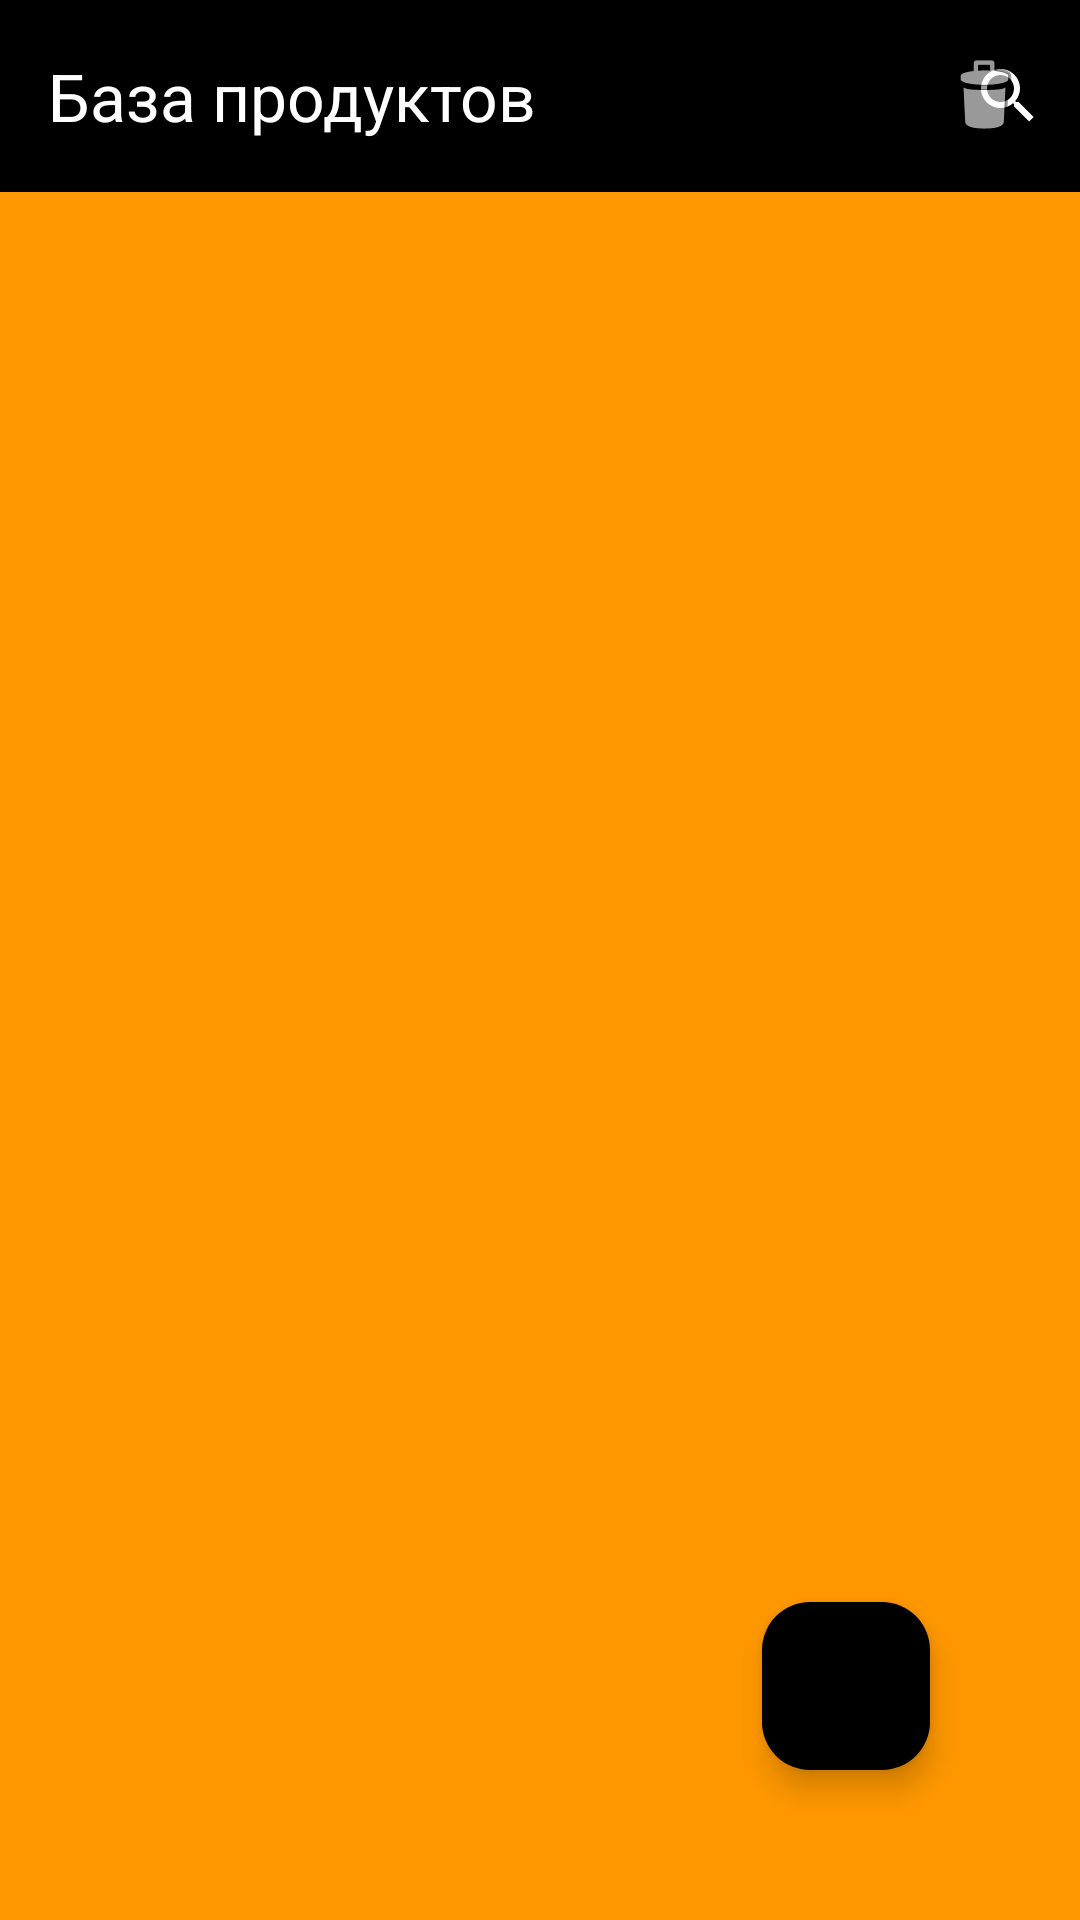

This screen was rendered from an Android layout file. Write that file and the resources it references.
<!-- AndroidManifest.xml: application theme Theme.CaloFits -->
<!-- res/layout/activity_base_of_food.xml -->
<?xml version="1.0" encoding="utf-8"?>
<androidx.constraintlayout.widget.ConstraintLayout xmlns:android="http://schemas.android.com/apk/res/android"
    xmlns:app="http://schemas.android.com/apk/res-auto"
    xmlns:tools="http://schemas.android.com/tools"
    android:layout_width="match_parent"
    android:layout_height="match_parent"
    tools:context=".BaseOfTrainActivity">

    <com.google.android.material.appbar.AppBarLayout
        android:id="@+id/appBarLayout"
        android:layout_width="match_parent"
        android:layout_height="match_parent"
        android:background="@color/orange"
        app:layout_constraintEnd_toEndOf="parent"
        app:layout_constraintStart_toStartOf="parent"
        app:layout_constraintTop_toTopOf="parent">


        
        
        
        
        

        <androidx.appcompat.widget.Toolbar
            android:id="@+id/toolbar"
            android:layout_width="match_parent"
            android:layout_height="?attr/actionBarSize"
            android:background="@color/black"
            android:elevation="4dp"

            android:theme="@style/ThemeOverlay.AppCompat.Dark.ActionBar"
            app:popupTheme="@style/ThemeOverlay.AppCompat.Light"
            app:title="База продуктов">

            <RelativeLayout
                android:layout_width="wrap_content"
                android:layout_height="match_parent"
                android:layout_gravity="end">

                <android.widget.SearchView
                    android:id="@+id/idSVFood"
                    android:layout_width="wrap_content"
                    android:layout_height="match_parent"

                    android:queryHint="Search train" />

                <ImageView
                    android:id="@+id/imageView"
                    android:layout_width="wrap_content"
                    android:layout_height="match_parent"
                    app:srcCompat="@android:drawable/ic_menu_delete" />
                
                
                
                


            </RelativeLayout>


            


            
            
            
            
            
            
            
            


        </androidx.appcompat.widget.Toolbar>

        <RelativeLayout
            android:layout_width="match_parent"
            android:layout_height="match_parent">

            <LinearLayout
                android:id="@+id/hLinLt"
                android:layout_width="match_parent"
                android:layout_height="wrap_content"
                android:orientation="horizontal">

                
                
                
                
                
                
                
                
                
                
                
                

                

            </LinearLayout>

            
            
            
            
            
            
            
            
            
            


            <ListView
                android:id="@+id/idLVFoodBase"
                android:layout_width="match_parent"
                android:layout_height="match_parent"
                android:layout_below="@id/hLinLt" />

            
            
            
            
            

            <com.google.android.material.floatingactionbutton.FloatingActionButton
                android:id="@+id/fab_add"
                android:layout_width="wrap_content"
                android:layout_height="wrap_content"
                android:layout_alignParentEnd="true"
                android:layout_alignParentBottom="true"
                android:layout_marginEnd="50dp"
                android:layout_marginBottom="50dp"
                android:src="@drawable/ic_add"
                app:backgroundTint="#000000"
                app:elevation="6dp"
                app:fabSize="normal"
                app:tint="@color/white" />

        </RelativeLayout>


    </com.google.android.material.appbar.AppBarLayout>

    
    
    
    
    
    
    
    

    
    
    
    

    
    
    
    
    


</androidx.constraintlayout.widget.ConstraintLayout>
<!-- resources referenced by this layout -->
<resources>
  <color name="black">#FF000000</color>
  <color name="orange">#FFFF9800</color>
  <color name="white">#FFFFFFFF</color>
  <style name="Theme.CaloFits" parent="Base.Theme.CaloFits" />
  <style name="Base.Theme.CaloFits" parent="Theme.Material3.DayNight.NoActionBar">
  
          
           <item name="colorPrimary">@color/orange</item>
      </style>
</resources>
